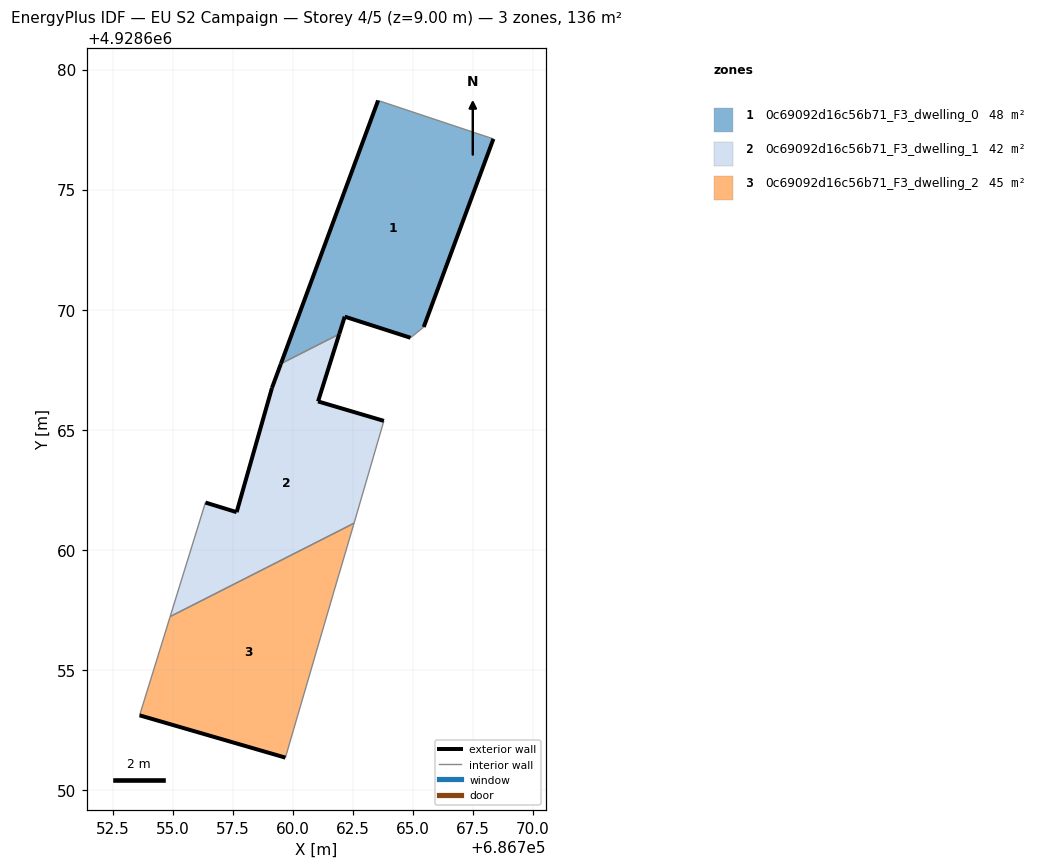
=== STOREY PLAN SPEC (per zone: floor XY polygon, exterior-wall plan segments, windows/doors) ===
zone 1: 0c69092d16c56b71_F3_dwelling_0  (48.4 m²)
  floor: (686765.45, 4928669.28) (686768.35, 4928677.11) (686763.55, 4928678.71) (686759.50, 4928667.75) (686761.93, 4928668.99) (686762.16, 4928669.71) (686764.90, 4928668.83)
  exterior wall: (686759.50, 4928667.75) – (686763.55, 4928678.71)  [11.7 m]
  exterior wall: (686768.35, 4928677.11) – (686765.45, 4928669.28)  [8.3 m]
  exterior wall: (686764.90, 4928668.83) – (686762.16, 4928669.71)  [2.9 m]
  exterior wall: (686762.16, 4928669.71) – (686761.93, 4928668.99)  [0.8 m]
  interior walls: 3
zone 2: 0c69092d16c56b71_F3_dwelling_1  (42.3 m²)
  floor: (686762.55, 4928661.11) (686763.79, 4928665.37) (686761.05, 4928666.18) (686761.93, 4928668.99) (686759.50, 4928667.75) (686759.13, 4928666.74) (686757.66, 4928661.57) (686756.36, 4928661.97) (686754.89, 4928657.22)
  exterior wall: (686756.36, 4928661.97) – (686757.66, 4928661.57)  [1.4 m]
  exterior wall: (686757.66, 4928661.57) – (686759.13, 4928666.74)  [5.4 m]
  exterior wall: (686759.13, 4928666.74) – (686759.50, 4928667.75)  [1.1 m]
  exterior wall: (686761.93, 4928668.99) – (686761.05, 4928666.18)  [2.9 m]
  exterior wall: (686761.05, 4928666.18) – (686763.79, 4928665.37)  [2.9 m]
  interior walls: 4
zone 3: 0c69092d16c56b71_F3_dwelling_2  (45.4 m²)
  floor: (686759.69, 4928651.35) (686761.67, 4928658.13) (686762.52, 4928661.01) (686762.55, 4928661.11) (686754.89, 4928657.22) (686753.62, 4928653.11)
  exterior wall: (686759.69, 4928651.35) – (686753.62, 4928653.11)  [6.3 m]
  interior walls: 5

=== DERIVED (storey summary) ===
Building: EU S2 Campaign
Storey: 4 of 5  (floor level z = 9.00 m)
Storey gross floor area: 136.1 m²
Zones on this storey: 3
  - 0c69092d16c56b71_F3_dwelling_0: floor 48.4 m²; exterior wall 23.7 m (71.0 m²); WWR 0.0%
  - 0c69092d16c56b71_F3_dwelling_1: floor 42.3 m²; exterior wall 13.6 m (40.8 m²); WWR 0.0%
  - 0c69092d16c56b71_F3_dwelling_2: floor 45.4 m²; exterior wall 6.3 m (19.0 m²); WWR 0.0%
Zone adjacency (shared interzone walls):
  - 0c69092d16c56b71_F3_dwelling_0 ↔ 0c69092d16c56b71_F3_dwelling_1
  - 0c69092d16c56b71_F3_dwelling_1 ↔ 0c69092d16c56b71_F3_dwelling_2